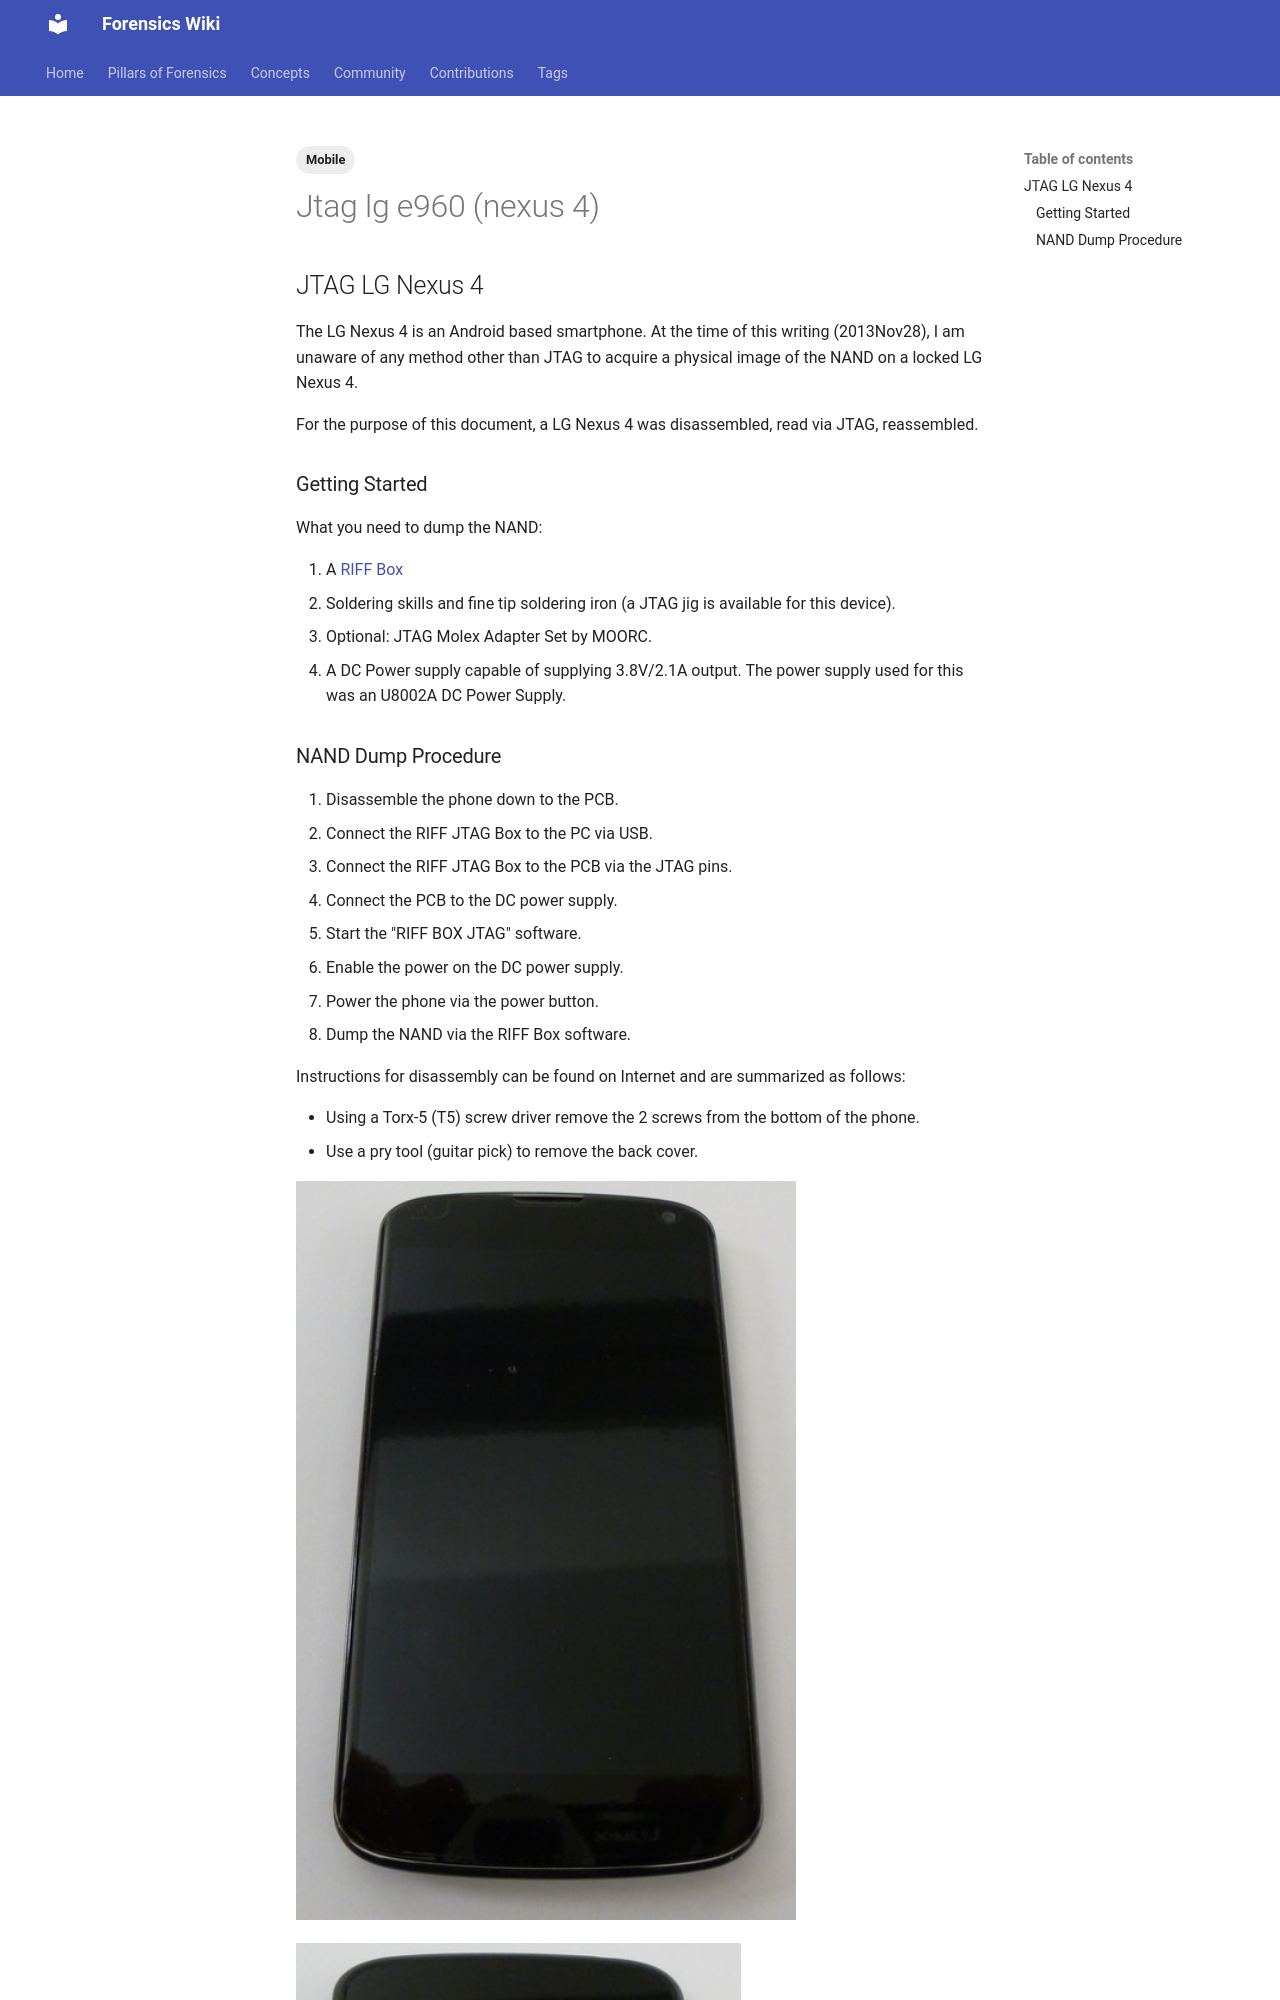

repository: forensicswiki/wiki · page: jtag_lg_e960_(nexus_4)/index.html · generator: mkdocs

---
tags:
  - Mobile
---
## JTAG LG Nexus 4

The LG Nexus 4 is an Android based smartphone. At the time of this
writing (2013Nov28), I am unaware of any method other than JTAG to
acquire a physical image of the NAND on a locked LG Nexus 4.

For the purpose of this document, a LG Nexus 4 was disassembled, read
via JTAG, reassembled.

### Getting Started

What you need to dump the NAND:

1. A [RIFF Box](https://www.riffbox.org/)
2. Soldering skills and fine tip soldering iron (a JTAG jig is
   available for this device).
3. Optional: JTAG Molex Adapter Set by MOORC.
4. A DC Power supply capable of supplying 3.8V/2.1A output. The power
   supply used for this was an U8002A DC Power Supply.
